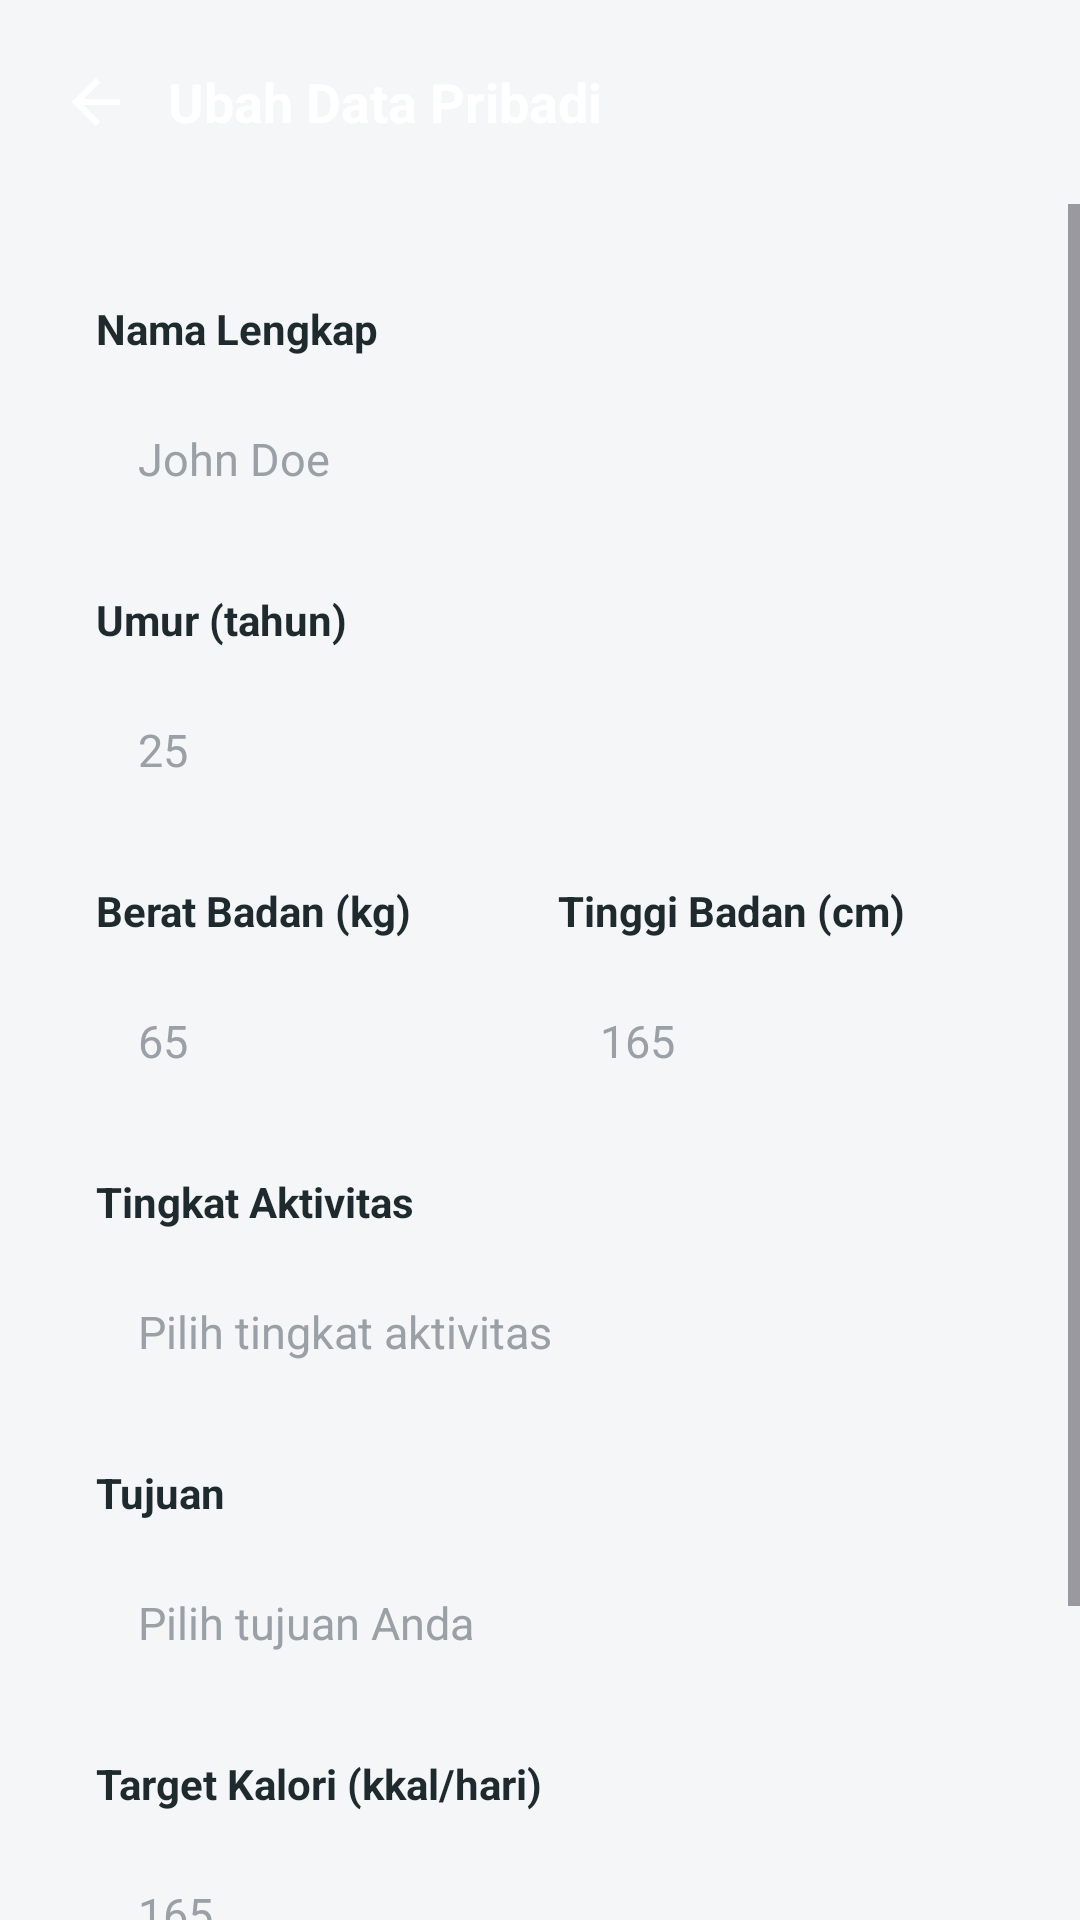

Reconstruct the res/layout file that produces this screen, plus the resources it refers to.
<!-- AndroidManifest.xml: application theme Theme.NutriGuideProject -->
<!-- res/layout/activity_profile_edit.xml -->
<?xml version="1.0" encoding="utf-8"?>
<LinearLayout xmlns:android="http://schemas.android.com/apk/res/android"
    xmlns:app="http://schemas.android.com/apk/res-auto"
    xmlns:tools="http://schemas.android.com/tools"
    android:id="@+id/profileEditRoot"
    android:layout_width="match_parent"
    android:layout_height="match_parent"
    android:background="@color/screen_bg"
    android:orientation="vertical"
    tools:context=".ui.user.profile.ProfileEditActivity">

    
    <LinearLayout
        android:layout_width="match_parent"
        android:layout_height="wrap_content"
        android:background="@drawable/bg_auth_header"
        android:gravity="center_vertical"
        android:orientation="horizontal"
        android:paddingHorizontal="12dp"
        android:paddingVertical="14dp">

        <ImageView
            android:id="@+id/btnBack"
            android:layout_width="40dp"
            android:layout_height="40dp"
            android:background="?attr/selectableItemBackgroundBorderless"
            android:contentDescription="@string/profile_edit"
            android:padding="8dp"
            android:src="@drawable/ic_arrow_back" />

        <TextView
            android:layout_width="0dp"
            android:layout_height="wrap_content"
            android:layout_weight="1"
            android:layout_marginStart="4dp"
            android:text="@string/profile_edit"
            android:textColor="@color/text_on_dark"
            android:textSize="18sp"
            android:textStyle="bold" />
    </LinearLayout>

    <ScrollView
        android:layout_width="match_parent"
        android:layout_height="0dp"
        android:layout_weight="1"
        android:fillViewport="true">

        <LinearLayout
            android:layout_width="match_parent"
            android:layout_height="wrap_content"
            android:orientation="vertical"
            android:padding="16dp">

            <LinearLayout
                android:layout_width="match_parent"
                android:layout_height="wrap_content"
                android:background="@drawable/bg_card"
                android:orientation="vertical"
                android:padding="16dp">

                <TextView style="@style/MenuLabel" android:layout_marginTop="0dp" android:text="@string/profile_label_name" />

                <EditText
                    android:id="@+id/peName"
                    style="@style/MenuFieldGray"
                    android:hint="@string/auth_hint_name"
                    android:inputType="textPersonName"
                    android:autofillHints="name" />

                <TextView style="@style/MenuLabel" android:text="@string/menu_age" />

                <EditText
                    android:id="@+id/peAge"
                    style="@style/MenuFieldGray"
                    android:hint="@string/menu_age_default"
                    android:inputType="number" />

                <LinearLayout
                    android:layout_width="match_parent"
                    android:layout_height="wrap_content"
                    android:baselineAligned="false"
                    android:orientation="horizontal">

                    <LinearLayout android:layout_width="0dp" android:layout_height="wrap_content" android:layout_weight="1" android:orientation="vertical">
                        <TextView style="@style/MenuLabel" android:text="@string/menu_weight" />
                        <EditText android:id="@+id/peWeight" style="@style/MenuFieldGray" android:hint="@string/menu_weight_default" android:inputType="numberDecimal" />
                    </LinearLayout>

                    <Space android:layout_width="12dp" android:layout_height="1dp" />

                    <LinearLayout android:layout_width="0dp" android:layout_height="wrap_content" android:layout_weight="1" android:orientation="vertical">
                        <TextView style="@style/MenuLabel" android:text="@string/menu_height" />
                        <EditText android:id="@+id/peHeight" style="@style/MenuFieldGray" android:hint="@string/menu_height_default" android:inputType="numberDecimal" />
                    </LinearLayout>
                </LinearLayout>

                <TextView style="@style/MenuLabel" android:text="@string/menu_activity" />

                <TextView
                    android:id="@+id/peActivity"
                    style="@style/MenuFieldSelect"
                    android:hint="@string/menu_activity_hint"
                    android:textColorHint="@color/field_hint" />

                <TextView style="@style/MenuLabel" android:text="@string/menu_goal" />

                <TextView
                    android:id="@+id/peGoal"
                    style="@style/MenuFieldSelect"
                    android:hint="@string/menu_goal_hint"
                    android:textColorHint="@color/field_hint" />

                <TextView style="@style/MenuLabel" android:text="@string/pe_target" />

                <EditText
                    android:id="@+id/peTarget"
                    style="@style/MenuFieldGray"
                    android:hint="@string/menu_height_default"
                    android:inputType="number" />

                <Button
                    android:id="@+id/btnSaveProfile"
                    style="@style/PrimaryGreenButton"
                    android:layout_height="52dp"
                    android:layout_marginTop="20dp"
                    android:drawableStart="@drawable/ic_save"
                    android:drawablePadding="6dp"
                    android:paddingStart="20dp"
                    android:paddingEnd="20dp"
                    android:text="@string/form_save" />
            </LinearLayout>
        </LinearLayout>
    </ScrollView>
</LinearLayout>
<!-- resources referenced by this layout -->
<resources>
  <color name="field_hint">#9AA0A6</color>
  <color name="screen_bg">#F4F6F7</color>
  <color name="text_on_dark">#FFFFFFFF</color>
  <!-- drawable ic_arrow_back (drawable) -->
  <vector xmlns:android="http://schemas.android.com/apk/res/android"
      android:width="24dp"
      android:height="24dp"
      android:viewportWidth="24"
      android:viewportHeight="24"
      android:tint="@color/white">
      <path
          android:fillColor="#FFFFFF"
          android:pathData="M20,11H7.83l5.59,-5.59L12,4l-8,8 8,8 1.41,-1.41L7.83,13H20z" />
  </vector>
  <string name="auth_hint_name">John Doe</string>
  <string name="form_save">Simpan</string>
  <string name="menu_activity">Tingkat Aktivitas</string>
  <string name="menu_activity_hint">Pilih tingkat aktivitas</string>
  <string name="menu_age">Umur (tahun)</string>
  <string name="menu_age_default">25</string>
  <string name="menu_goal">Tujuan</string>
  <string name="menu_goal_hint">Pilih tujuan Anda</string>
  <string name="menu_height">Tinggi Badan (cm)</string>
  <string name="menu_height_default">165</string>
  <string name="menu_weight">Berat Badan (kg)</string>
  <string name="menu_weight_default">65</string>
  <string name="pe_target">Target Kalori (kkal/hari)</string>
  <string name="profile_edit">Ubah Data Pribadi</string>
  <string name="profile_label_name">Nama Lengkap</string>
  <style name="MenuFieldGray">
          <item name="android:layout_width">match_parent</item>
          <item name="android:layout_height">52dp</item>
          <item name="android:background">@drawable/bg_field</item>
          <item name="android:paddingHorizontal">14dp</item>
          <item name="android:textColor">@color/text_dark</item>
          <item name="android:textColorHint">@color/field_hint</item>
          <item name="android:textSize">15sp</item>
      </style>
  <style name="MenuFieldSelect">
          <item name="android:layout_width">match_parent</item>
          <item name="android:layout_height">52dp</item>
          <item name="android:background">@drawable/bg_field_white</item>
          <item name="android:gravity">center_vertical</item>
          <item name="android:paddingHorizontal">14dp</item>
          <item name="android:textColor">@color/text_dark</item>
          <item name="android:textSize">15sp</item>
      </style>
  <style name="MenuLabel">
          <item name="android:layout_width">wrap_content</item>
          <item name="android:layout_height">wrap_content</item>
          <item name="android:layout_marginTop">18dp</item>
          <item name="android:layout_marginBottom">8dp</item>
          <item name="android:textColor">@color/text_dark</item>
          <item name="android:textStyle">bold</item>
          <item name="android:textSize">14sp</item>
      </style>
  <style name="Theme.NutriGuideProject" parent="Base.Theme.NutriGuideProject" />
  <color name="white">#FFFFFFFF</color>
  <color name="text_dark">#1F2A2E</color>
  <!-- drawable bg_button_green (drawable) -->
  <?xml version="1.0" encoding="utf-8"?>
  <shape xmlns:android="http://schemas.android.com/apk/res/android"
      android:shape="rectangle">
      <gradient
          android:type="linear"
          android:angle="0"
          android:startColor="@color/green_button_start"
          android:endColor="@color/green_button_end" />
      <corners android:radius="14dp" />
  </shape>
  <style name="Base.Theme.NutriGuideProject" parent="Theme.Material3.DayNight.NoActionBar">
          
          
      </style>
  <color name="green_button_start">#8CC08A</color>
  <color name="green_button_end">#4E8A6B</color>
</resources>
